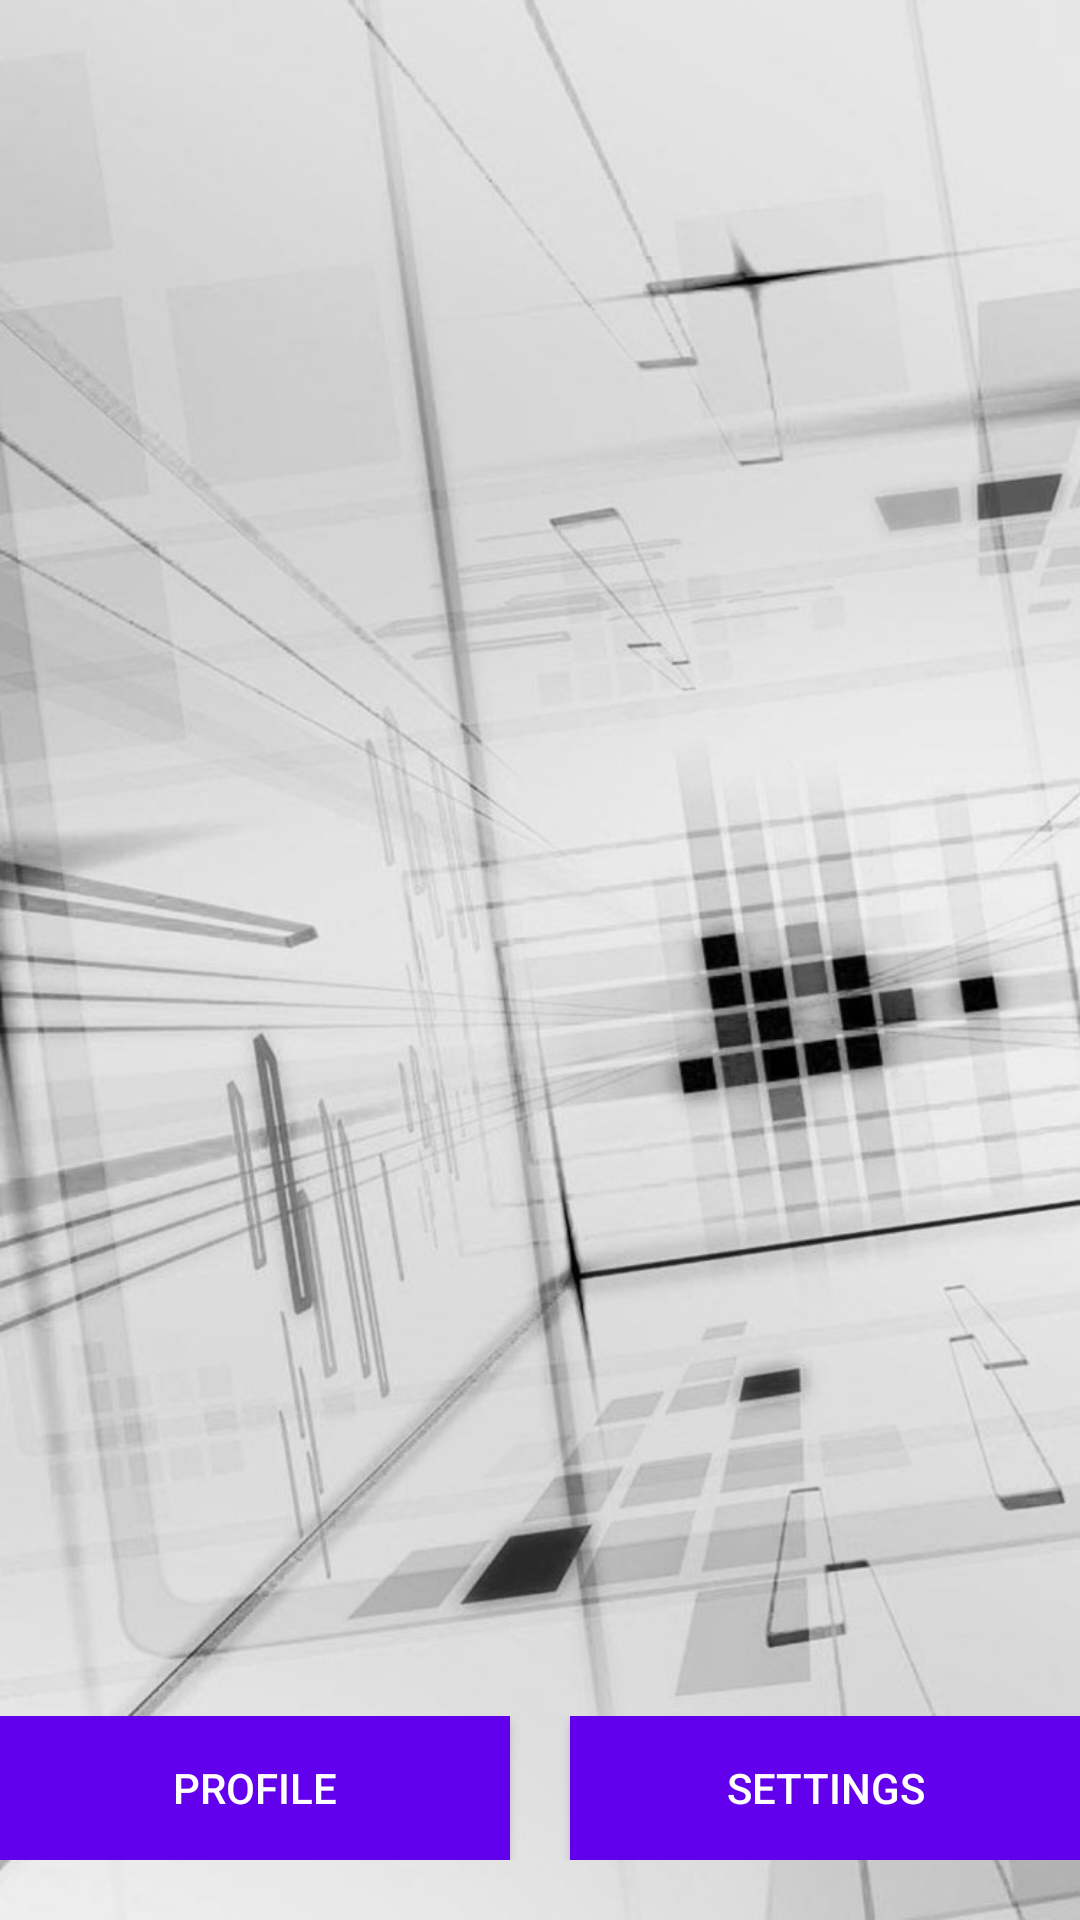

Write the Android layout XML for this screen, with the resource values it uses.
<!-- AndroidManifest.xml: activity theme Theme.UserProfileManager -->
<!-- res/layout/activity_main.xml -->
<?xml version="1.0" encoding="utf-8"?>
<RelativeLayout xmlns:android="http://schemas.android.com/apk/res/android"
    xmlns:tools="http://schemas.android.com/tools"
    android:layout_width="match_parent"
    android:layout_height="match_parent"
    android:background="@drawable/img_3"
    tools:context=".MainActivity">

    <FrameLayout
        android:id="@+id/fragment_container"
        android:layout_width="match_parent"
        android:layout_height="match_parent"/>

    <LinearLayout
        android:id="@+id/button_container"
        android:layout_width="match_parent"
        android:layout_height="wrap_content"
        android:layout_alignParentBottom="true"
        android:orientation="horizontal"
        android:gravity="center"
        android:layout_marginBottom="20dp">

        <Button
            android:id="@+id/btnProfile"
            android:layout_width="0dp"
            android:layout_height="wrap_content"
            android:layout_weight="1"
            android:layout_marginEnd="10dp"
            android:text="Profile"
            android:background="@color/colorPrimary"
            android:textColor="@android:color/white" />

        <Button
            android:id="@+id/btnSettings"
            android:layout_width="0dp"
            android:layout_height="wrap_content"
            android:layout_weight="1"
            android:layout_marginStart="10dp"
            android:text="Settings"
            android:background="@color/colorPrimary"
            android:textColor="@android:color/white" />

    </LinearLayout>
</RelativeLayout>
<!-- resources referenced by this layout -->
<resources>
  <!-- drawable img_3: png bitmap (drawable, 637067 bytes) -->
  <style name="Theme.UserProfileManager" parent="Theme.AppCompat.Light.DarkActionBar">
          <item name="colorPrimary">@color/colorPrimary</item>
          <item name="colorPrimaryDark">@color/colorPrimaryDark</item>
          <item name="colorAccent">@color/colorAccent</item>
      </style>
  <!-- not gathered from this repository: default colours our renderer supplied (Android Studio template values) -->
  <color name="colorPrimary">#FF6200EE</color>
  <color name="colorPrimaryDark">#FF3700B3</color>
  <color name="colorAccent">#FF03DAC5</color>
</resources>
